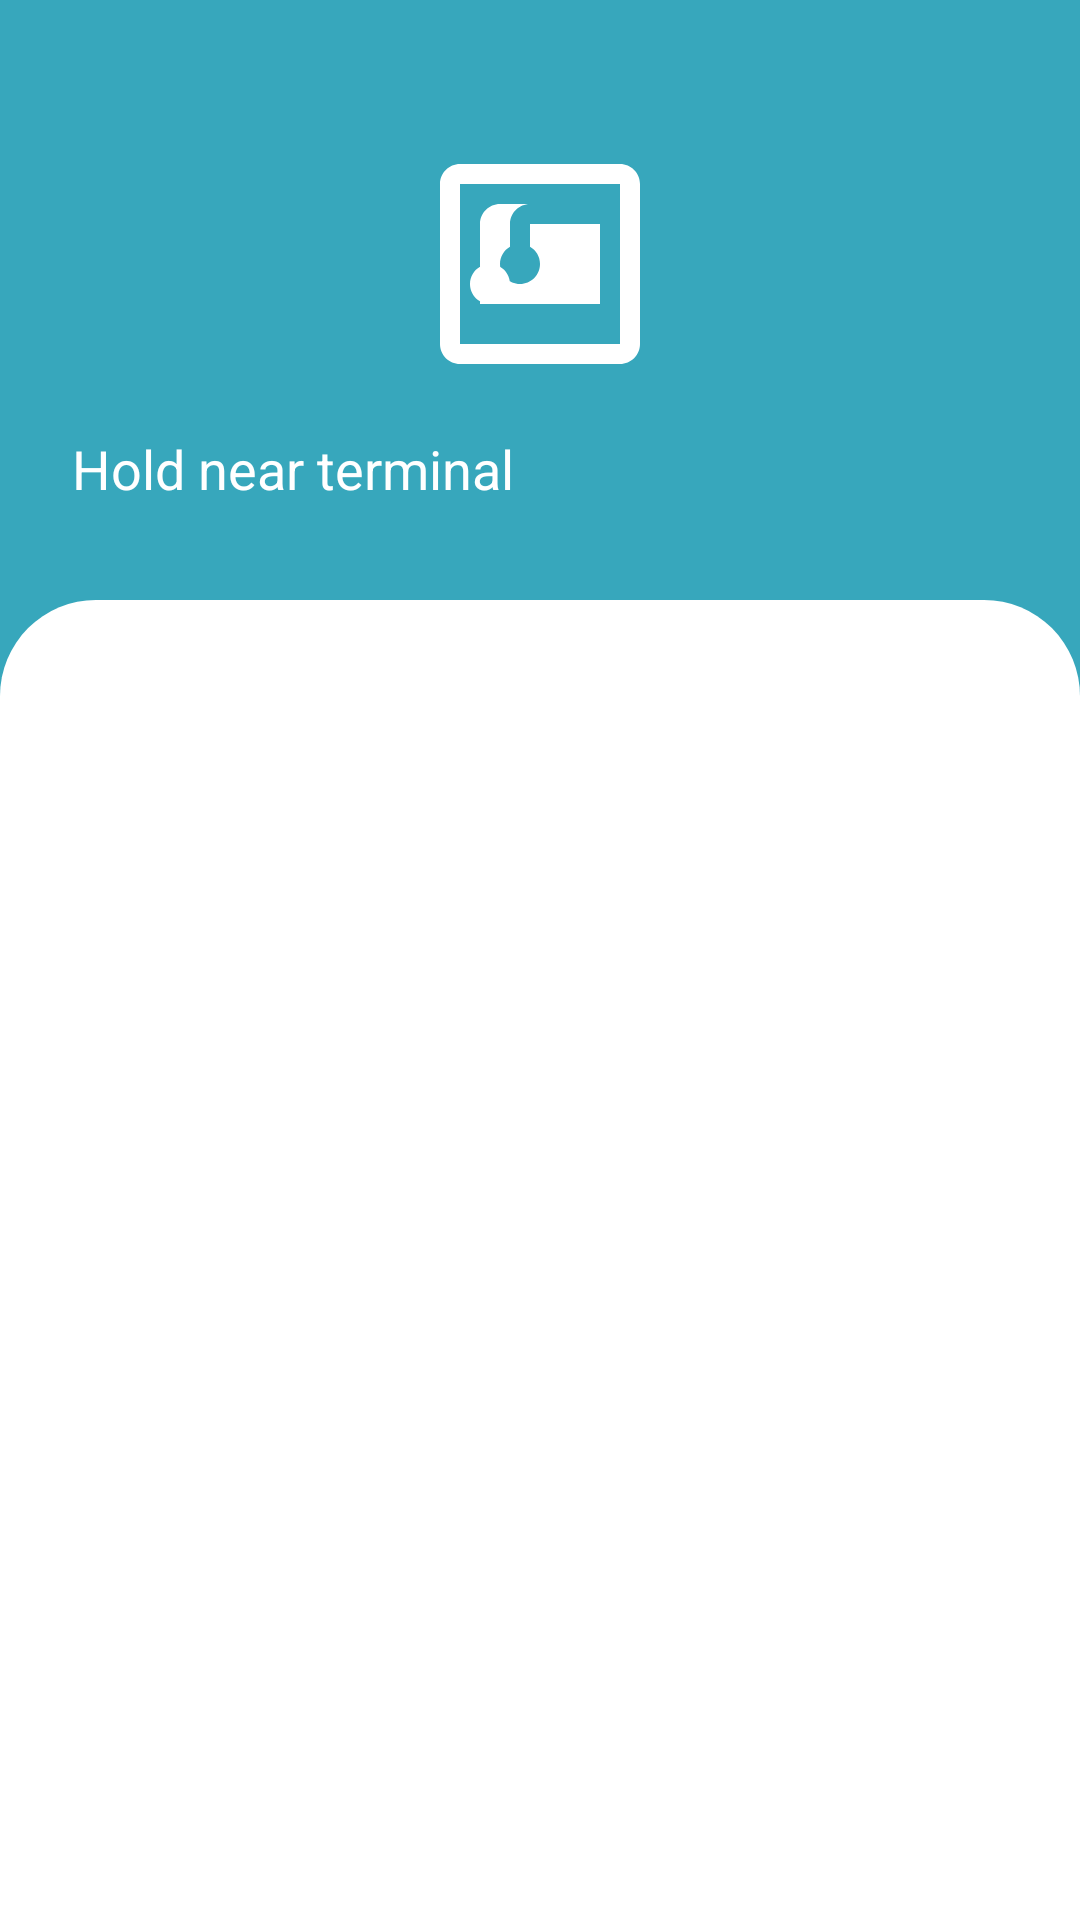

Android layout source for this screen:
<!-- AndroidManifest.xml: activity theme Theme.MaterialComponents.Light.NoActionBar -->
<!-- res/layout/activity_product_payment.xml -->
<?xml version="1.0" encoding="utf-8"?>
<androidx.constraintlayout.widget.ConstraintLayout xmlns:android="http://schemas.android.com/apk/res/android"
    xmlns:app="http://schemas.android.com/apk/res-auto"
    android:layout_width="match_parent"
    android:layout_height="match_parent"
    android:background="@drawable/background_curved">

    <ImageView
        android:id="@+id/nfcIcon"
        android:layout_width="80dp"
        android:layout_height="80dp"
        android:layout_marginTop="48dp"
        android:tint="@android:color/white"
        android:src="@drawable/ic_nfc_tap"
        app:layout_constraintStart_toStartOf="parent"
        app:layout_constraintEnd_toEndOf="parent"
        app:layout_constraintTop_toTopOf="parent"/>

    <TextView
        android:id="@+id/instructionsTextView"
        android:layout_width="0dp"
        android:layout_height="wrap_content"
        android:layout_marginTop="16dp"
        android:layout_marginHorizontal="24dp"
        android:text="Hold near terminal"
        android:textColor="@android:color/white"
        android:textSize="18sp"
        app:layout_constraintTop_toBottomOf="@id/nfcIcon"
        app:layout_constraintStart_toStartOf="parent"
        app:layout_constraintEnd_toEndOf="parent"/>

</androidx.constraintlayout.widget.ConstraintLayout>
<!-- resources referenced by this layout -->
<resources>
  <!-- drawable background_curved (drawable) -->
  <layer-list xmlns:android="http://schemas.android.com/apk/res/android">
      
      <item>
          <shape android:shape="rectangle">
              <solid android:color="#37A7BC"/>
          </shape>
      </item>
      
      <item android:top="200dp"> 
          <shape android:shape="rectangle">
              <solid android:color="@android:color/white"/>
              <corners android:topLeftRadius="32dp" android:topRightRadius="32dp"/>
          </shape>
      </item>
  </layer-list>
  <!-- drawable ic_nfc_tap (drawable) -->
  <?xml version="1.0" encoding="utf-8"?>
  <vector xmlns:android="http://schemas.android.com/apk/res/android"
      android:width="24dp"
      android:height="24dp"
      android:viewportWidth="24"
      android:viewportHeight="24">
      <path
          android:fillColor="#1A1A1A"
          android:pathData="M20,2L4,2c-1.1,0 -2,0.9 -2,2v16c0,1.1 0.9,2 2,2h16c1.1,0 2,-0.9 2,-2L22,4c0,-1.1 -0.9,-2 -2,-2zM20,20L4,20L4,4h16v16zM18,6h-7c-1.1,0 -2,0.9 -2,2v2.28c-0.6,0.35 -1,0.98 -1,1.72 0,1.1 0.9,2 2,2s2,-0.9 2,-2c0,-0.74 -0.4,-1.38 -1,-1.72L11,8h7v8L6,16L6,8h2v4.28c0.6,0.35 1,0.98 1,1.72 0,1.1 -0.9,2 -2,2s-2,-0.9 -2,-2c0,-0.74 0.4,-1.37 1,-1.72L6,8c0,-1.1 0.9,-2 2,-2h10v2z"/>
  </vector>
</resources>
